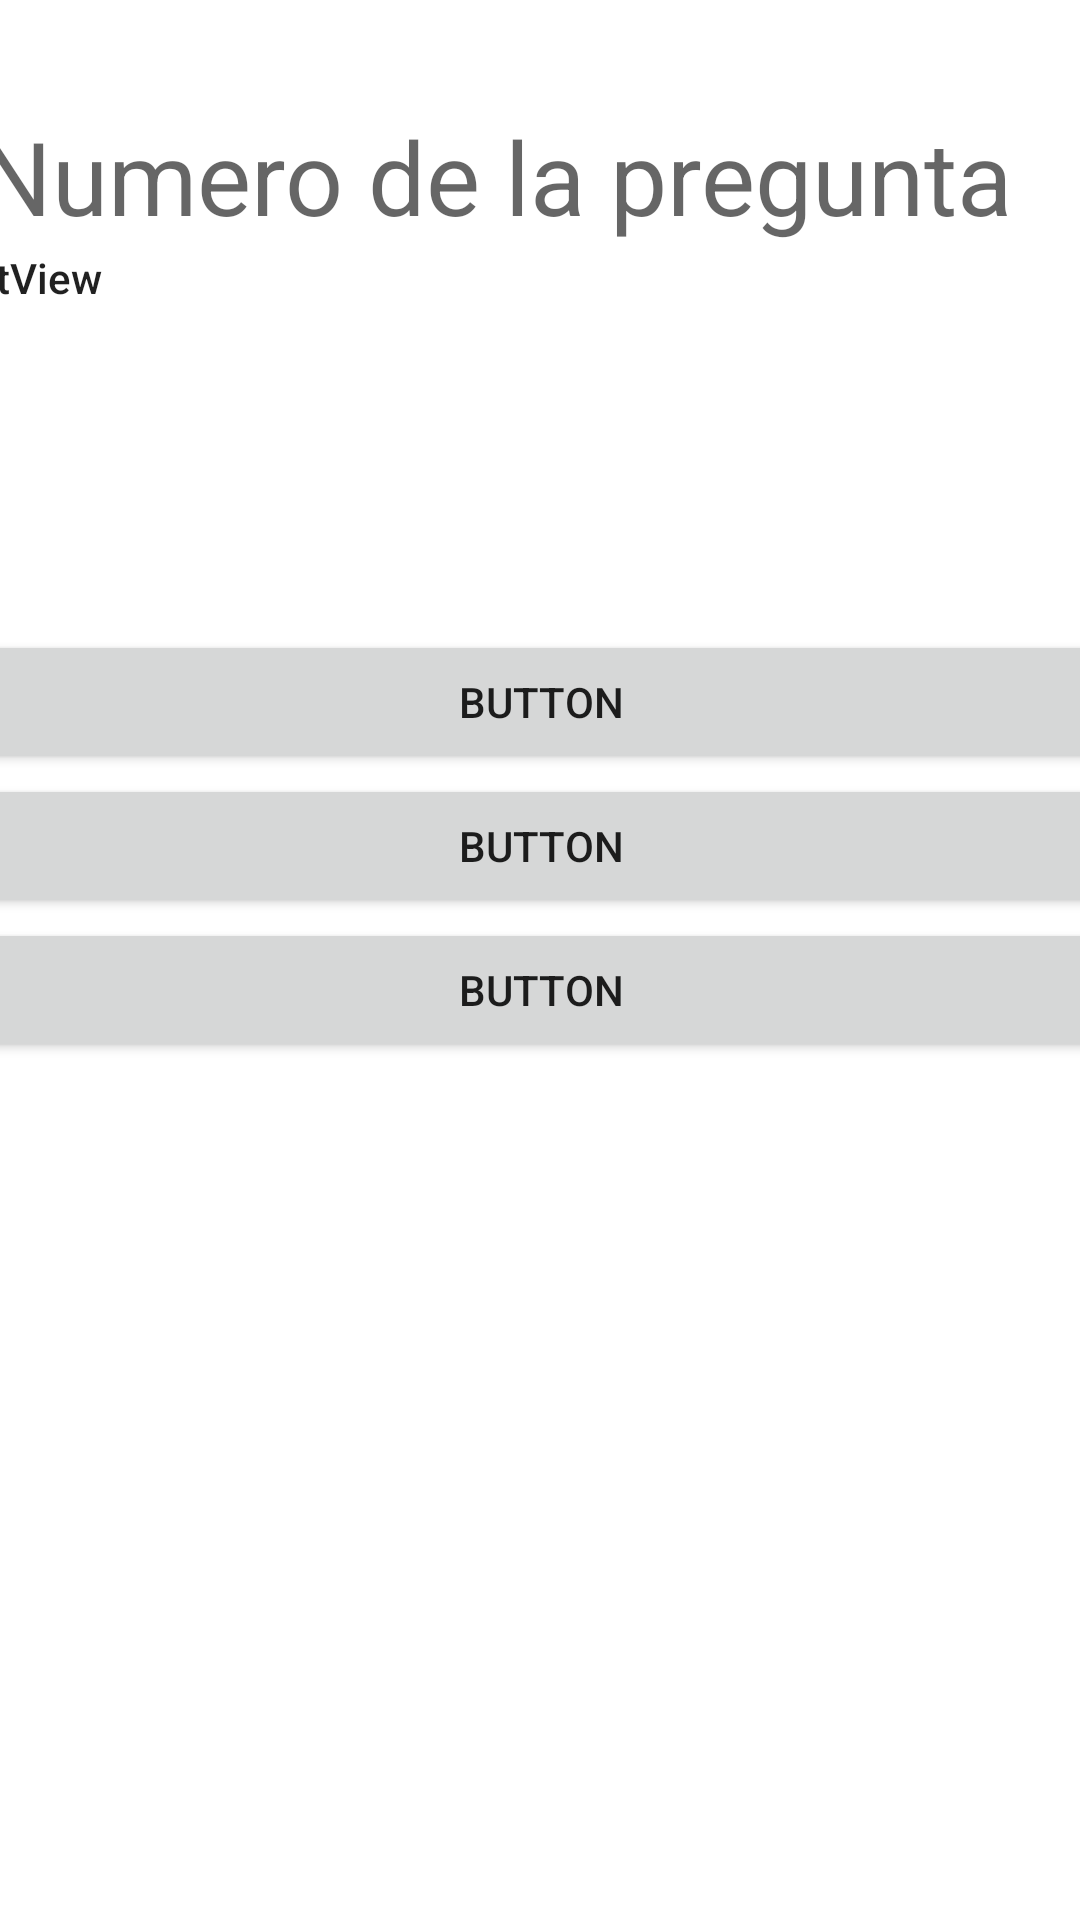

Layout XML and referenced resources for this Android screen:
<!-- AndroidManifest.xml: application theme Theme.Nuevodaa -->
<!-- res/layout/activity_seleccion_multiple.xml -->
<?xml version="1.0" encoding="utf-8"?>
<androidx.constraintlayout.widget.ConstraintLayout xmlns:android="http://schemas.android.com/apk/res/android"
    xmlns:app="http://schemas.android.com/apk/res-auto"
    xmlns:tools="http://schemas.android.com/tools"
    android:layout_width="match_parent"
    android:layout_height="match_parent"
    tools:context=".SeleccionMultiple">

    <TextView
        android:id="@+id/numerotitulo"
        android:layout_width="375dp"
        android:layout_height="46dp"
        android:layout_marginTop="36dp"
        android:text="Numero de la pregunta"
        android:textAppearance="@style/TextAppearance.AppCompat.Display1"
        app:layout_constraintEnd_toEndOf="parent"
        app:layout_constraintStart_toStartOf="parent"
        app:layout_constraintTop_toTopOf="parent" />

    <LinearLayout
        android:id="@+id/linearLayout"
        android:layout_width="379dp"
        android:layout_height="430dp"
        android:orientation="vertical"
        app:layout_constraintBottom_toBottomOf="parent"
        app:layout_constraintEnd_toEndOf="parent"
        app:layout_constraintStart_toStartOf="parent">

        <Button
            android:id="@+id/bA"
            android:layout_width="match_parent"
            android:layout_height="wrap_content"
            android:text="Button"
            tools:ignore="DuplicateSpeakableTextCheck" />

        <Button
            android:id="@+id/bB"
            android:layout_width="match_parent"
            android:layout_height="wrap_content"
            android:text="Button" />

        <Button
            android:id="@+id/bC"
            android:layout_width="match_parent"
            android:layout_height="wrap_content"
            android:text="Button" />
    </LinearLayout>

    <LinearLayout
        android:layout_width="409dp"
        android:layout_height="140dp"
        android:layout_marginTop="8dp"
        android:orientation="horizontal"
        app:layout_constraintBottom_toTopOf="@+id/linearLayout"
        app:layout_constraintEnd_toEndOf="parent"
        app:layout_constraintStart_toStartOf="parent"
        app:layout_constraintTop_toBottomOf="@+id/numerotitulo"
        app:layout_constraintVertical_bias="0.357">

        <TextView
            android:id="@+id/txtPregunta"
            android:layout_width="wrap_content"
            android:layout_height="150dp"
            android:layout_weight="1"
            android:text="TextView"
            android:textAppearance="@style/TextAppearance.AppCompat.Body2" />
    </LinearLayout>

</androidx.constraintlayout.widget.ConstraintLayout>
<!-- resources referenced by this layout -->
<resources>
  <style name="Theme.Nuevodaa" parent="Theme.MaterialComponents.DayNight.DarkActionBar">
          
          <item name="colorPrimary">@color/purple_500</item>
          <item name="colorPrimaryVariant">@color/purple_700</item>
          <item name="colorOnPrimary">@color/white</item>
          
          <item name="colorSecondary">@color/teal_200</item>
          <item name="colorSecondaryVariant">@color/teal_700</item>
          <item name="colorOnSecondary">@color/black</item>
          
          <item name="android:statusBarColor" tools:targetApi="l">?attr/colorPrimaryVariant</item>
          
      </style>
  <!-- not gathered from this repository: default colours our renderer supplied (Android Studio template values) -->
  <color name="purple_500">#FF6200EE</color>
  <color name="purple_700">#FF3700B3</color>
  <color name="teal_200">#FF03DAC5</color>
  <color name="teal_700">#FF018786</color>
  <color name="black">#FF000000</color>
  <color name="white">#FFFFFFFF</color>
</resources>
